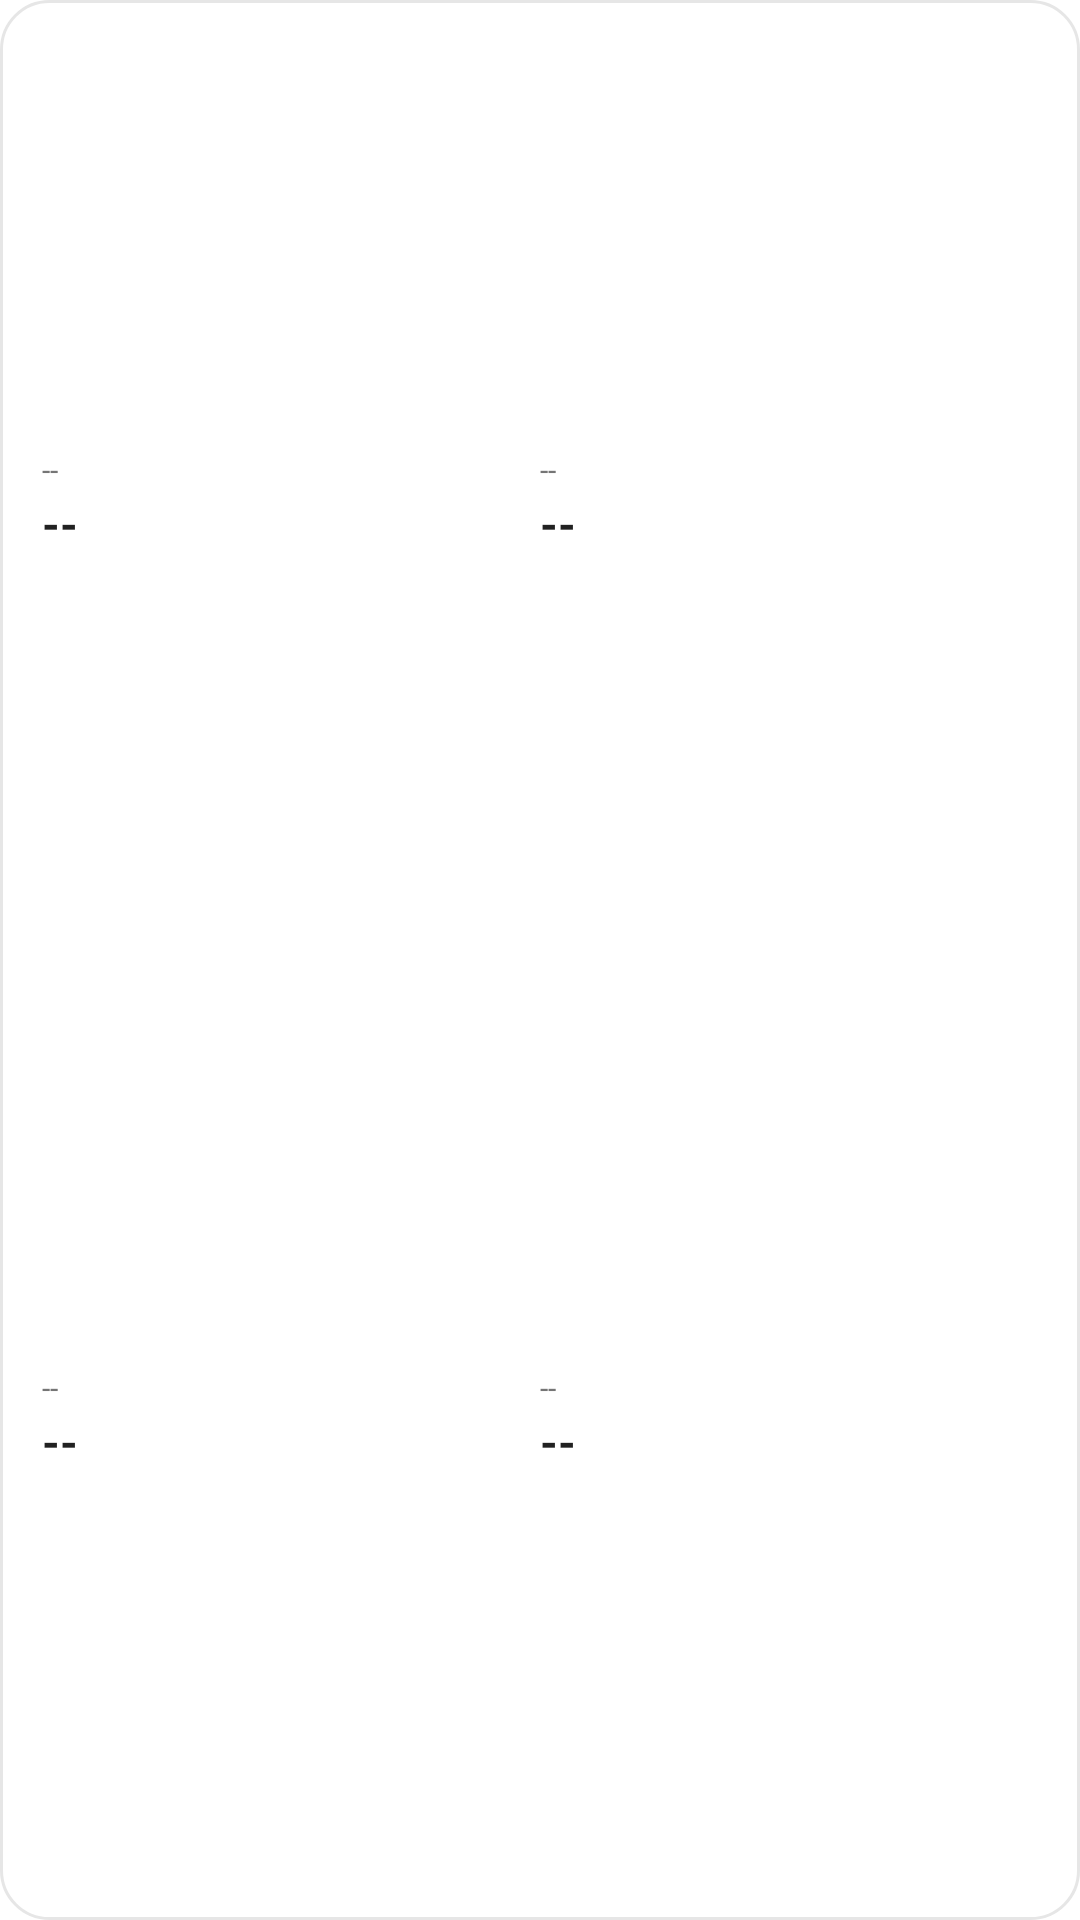

This screen was rendered from an Android layout file. Write that file and the resources it references.
<!-- AndroidManifest.xml: fallback theme Theme.MaterialComponents.DayNight.NoActionBar -->
<!-- res/layout/home_widget_dashboard_2x2.xml -->
<?xml version="1.0" encoding="utf-8"?>
<LinearLayout xmlns:android="http://schemas.android.com/apk/res/android"
    android:id="@+id/widget_root"
    android:layout_width="match_parent"
    android:layout_height="match_parent"
    android:background="@drawable/home_widget_bg"
    android:orientation="vertical"
    android:padding="14dp">

    <LinearLayout
        android:id="@+id/dash_row1"
        android:layout_width="match_parent"
        android:layout_height="0dp"
        android:layout_weight="1"
        android:orientation="horizontal"
        android:paddingTop="2dp"
        android:paddingBottom="2dp">        <LinearLayout
            android:id="@+id/dash_cell1"
            android:layout_width="0dp"
            android:layout_height="match_parent"
            android:layout_weight="1"
            android:gravity="center_vertical"
            android:orientation="vertical">

            <TextView
                android:id="@+id/dash_cell1_label"
                android:layout_width="wrap_content"
                android:layout_height="wrap_content"
                android:ellipsize="end"
                android:maxLines="1"
                android:text="@string/home_widget_placeholder"
                android:textColor="@color/home_widget_text_secondary"
                android:textSize="10sp" />

            <TextView
                android:id="@+id/dash_cell1_value"
                android:layout_width="wrap_content"
                android:layout_height="wrap_content"
                android:layout_marginTop="3dp"
                android:ellipsize="end"
                android:includeFontPadding="false"
                android:maxLines="1"
                android:text="@string/home_widget_placeholder"
                android:textColor="@color/home_widget_text_primary"
                android:textSize="15.0sp"
                android:textStyle="bold" />
        </LinearLayout>
        <LinearLayout
            android:id="@+id/dash_cell2"
            android:layout_width="0dp"
            android:layout_height="match_parent"
            android:layout_weight="1"
            android:gravity="center_vertical"
            android:orientation="vertical">

            <TextView
                android:id="@+id/dash_cell2_label"
                android:layout_width="wrap_content"
                android:layout_height="wrap_content"
                android:ellipsize="end"
                android:maxLines="1"
                android:text="@string/home_widget_placeholder"
                android:textColor="@color/home_widget_text_secondary"
                android:textSize="10sp" />

            <TextView
                android:id="@+id/dash_cell2_value"
                android:layout_width="wrap_content"
                android:layout_height="wrap_content"
                android:layout_marginTop="3dp"
                android:ellipsize="end"
                android:includeFontPadding="false"
                android:maxLines="1"
                android:text="@string/home_widget_placeholder"
                android:textColor="@color/home_widget_text_primary"
                android:textSize="15.0sp"
                android:textStyle="bold" />
        </LinearLayout>
    </LinearLayout>

    <LinearLayout
        android:id="@+id/dash_row2"
        android:layout_width="match_parent"
        android:layout_height="0dp"
        android:layout_weight="1"
        android:orientation="horizontal"
        android:paddingTop="2dp"
        android:paddingBottom="2dp">        <LinearLayout
            android:id="@+id/dash_cell3"
            android:layout_width="0dp"
            android:layout_height="match_parent"
            android:layout_weight="1"
            android:gravity="center_vertical"
            android:orientation="vertical">

            <TextView
                android:id="@+id/dash_cell3_label"
                android:layout_width="wrap_content"
                android:layout_height="wrap_content"
                android:ellipsize="end"
                android:maxLines="1"
                android:text="@string/home_widget_placeholder"
                android:textColor="@color/home_widget_text_secondary"
                android:textSize="10sp" />

            <TextView
                android:id="@+id/dash_cell3_value"
                android:layout_width="wrap_content"
                android:layout_height="wrap_content"
                android:layout_marginTop="3dp"
                android:ellipsize="end"
                android:includeFontPadding="false"
                android:maxLines="1"
                android:text="@string/home_widget_placeholder"
                android:textColor="@color/home_widget_text_primary"
                android:textSize="15.0sp"
                android:textStyle="bold" />
        </LinearLayout>
        <LinearLayout
            android:id="@+id/dash_cell4"
            android:layout_width="0dp"
            android:layout_height="match_parent"
            android:layout_weight="1"
            android:gravity="center_vertical"
            android:orientation="vertical">

            <TextView
                android:id="@+id/dash_cell4_label"
                android:layout_width="wrap_content"
                android:layout_height="wrap_content"
                android:ellipsize="end"
                android:maxLines="1"
                android:text="@string/home_widget_placeholder"
                android:textColor="@color/home_widget_text_secondary"
                android:textSize="10sp" />

            <TextView
                android:id="@+id/dash_cell4_value"
                android:layout_width="wrap_content"
                android:layout_height="wrap_content"
                android:layout_marginTop="3dp"
                android:ellipsize="end"
                android:includeFontPadding="false"
                android:maxLines="1"
                android:text="@string/home_widget_placeholder"
                android:textColor="@color/home_widget_text_primary"
                android:textSize="15.0sp"
                android:textStyle="bold" />
        </LinearLayout>
    </LinearLayout>

    <TextView
        android:id="@+id/dash_message"
        android:layout_width="match_parent"
        android:layout_height="match_parent"
        android:gravity="center"
        android:text="@string/home_widget_placeholder"
        android:textColor="@color/home_widget_text_secondary"
        android:textSize="12sp"
        android:visibility="gone" />
</LinearLayout>
<!-- resources referenced by this layout -->
<resources>
  <color name="home_widget_text_primary">#212121</color>
  <color name="home_widget_text_secondary">#757575</color>
  <!-- drawable home_widget_bg (drawable) -->
  <?xml version="1.0" encoding="utf-8"?>
  <shape xmlns:android="http://schemas.android.com/apk/res/android"
      android:shape="rectangle">
      <solid android:color="@color/home_widget_bg" />
      <corners android:radius="16dp" />
      <stroke
          android:width="1dp"
          android:color="@color/home_widget_stroke" />
  </shape>
  <string name="home_widget_placeholder">--</string>
  <color name="home_widget_bg">#FFFFFF</color>
  <color name="home_widget_stroke">#E6E6E6</color>
</resources>
